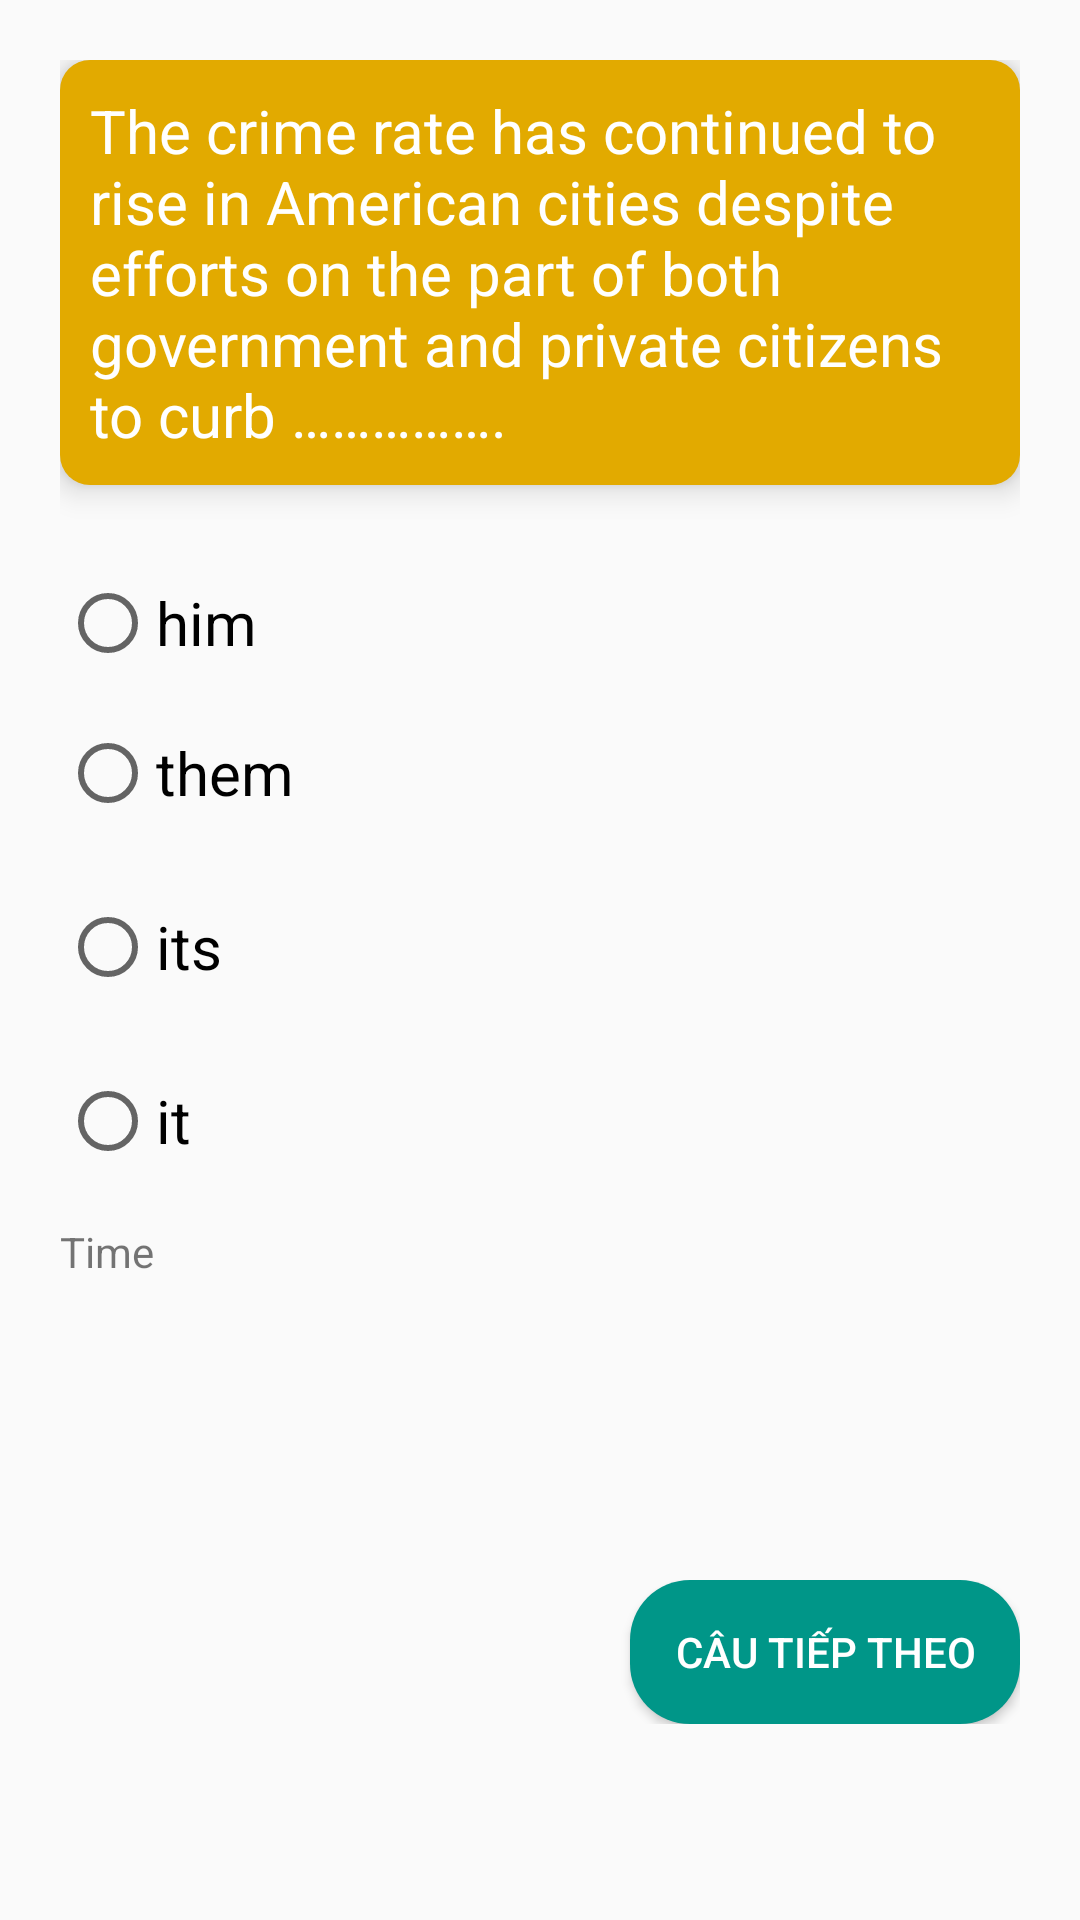

Layout XML and referenced resources for this Android screen:
<!-- AndroidManifest.xml: application theme Theme.KDTToeic -->
<!-- res/layout/activity_test.xml -->
<?xml version="1.0" encoding="utf-8"?>
<RelativeLayout xmlns:android="http://schemas.android.com/apk/res/android"
    xmlns:app="http://schemas.android.com/apk/res-auto"
    xmlns:tools="http://schemas.android.com/tools"
    android:layout_width="match_parent"
    android:layout_height="match_parent"
    tools:context=".TestActivity">

    <LinearLayout
        android:id="@+id/lnLayout"
        android:layout_width="match_parent"
        android:layout_height="wrap_content"
        android:layout_marginStart="20dp"
        android:layout_marginTop="20dp"
        android:layout_marginEnd="20dp"
        android:layout_marginBottom="20dp"
        android:orientation="vertical">

        <TextView
            android:id="@+id/tvQuestionDes"
            android:layout_width="match_parent"
            android:layout_height="wrap_content"
            android:background="@drawable/question_background"
            android:elevation="6dp"
            android:padding="10dp"
            android:text="The crime rate has continued to rise in American cities despite efforts on the part of both government and private citizens to curb ……………."
            android:textColor="#fff"
            android:textSize="20sp" />



        <RadioGroup
            android:id="@+id/tesOptionsQuestion"
            android:layout_width="match_parent"
            android:layout_height="wrap_content"
            android:layout_marginTop="30dp"
            android:orientation="vertical">

            <RadioButton
                android:id="@+id/tesOpA"
                android:layout_width="wrap_content"
                android:layout_height="wrap_content"
                android:layout_marginBottom="10dp"
                android:text="him"
                android:textSize="20dp"
                tools:ignore="TouchTargetSizeCheck" />

            <RadioButton
                android:id="@+id/tesOpB"
                android:layout_width="wrap_content"
                android:layout_height="wrap_content"
                android:layout_marginBottom="10dp"
                android:minHeight="48dp"
                android:text="them"
                android:textSize="20dp" />

            <RadioButton
                android:id="@+id/tesOpC"
                android:layout_width="wrap_content"
                android:layout_height="wrap_content"
                android:layout_marginBottom="10dp"
                android:minHeight="48dp"
                android:text="its"
                android:textSize="20dp" />

            <RadioButton
                android:id="@+id/tesOpD"
                android:layout_width="wrap_content"
                android:layout_height="wrap_content"
                android:layout_marginBottom="10dp"
                android:minWidth="48dp"
                android:minHeight="48dp"
                android:text="it"
                android:textSize="20dp" />

        </RadioGroup>


        <TextView
            android:id="@+id/cdTime"
            android:layout_width="wrap_content"
            android:layout_height="wrap_content"
            android:layout_marginBottom="100dp"
            android:text="Time" />

        <RelativeLayout
            android:layout_width="match_parent"
            android:layout_height="wrap_content"
            android:layout_marginTop="0dp"
            android:orientation="horizontal">


            <Button
                android:id="@+id/btTesNextQuestion"
                android:layout_width="wrap_content"
                android:layout_height="wrap_content"
                android:layout_alignParentRight="true"
                android:background="@drawable/custom_button"
                android:paddingLeft="15dp"
                android:paddingRight="15dp"
                android:text="Câu tiếp theo"
                android:textColor="#fff"
                tools:ignore="TouchTargetSizeCheck" />

        </RelativeLayout>


    </LinearLayout>

</RelativeLayout>
<!-- resources referenced by this layout -->
<resources>
  <!-- drawable custom_button (drawable) -->
  <?xml version="1.0" encoding="utf-8"?>
  <shape xmlns:android="http://schemas.android.com/apk/res/android"
      android:shape="rectangle">
      <solid android:color="#009688"/>
      <corners android:radius="20dp"/>
  </shape>
  <!-- drawable question_background (drawable) -->
  <?xml version="1.0" encoding="utf-8"?>
  <shape xmlns:android="http://schemas.android.com/apk/res/android"
      android:shape="rectangle">
      <size
          android:width="90dp"
          android:height="90dp"/>
      <solid android:color="#E2AA00"/>
      <corners android:radius="10dp"/>
  
  </shape>
  <style name="Theme.KDTToeic" parent="Theme.AppCompat.DayNight.DarkActionBar">
          
          <item name="colorPrimary">#47bcaa</item>
          <item name="colorPrimaryVariant">#47bcaa</item>
          <item name="colorOnPrimary">#47bcaa</item>
          
          <item name="colorSecondary">@color/teal_200</item>
          <item name="colorSecondaryVariant">@color/teal_700</item>
          <item name="colorOnSecondary">@color/black</item>
          
          <item name="android:statusBarColor">?attr/colorPrimaryVariant</item>
          
      </style>
  <!-- not gathered from this repository: default colours our renderer supplied (Android Studio template values) -->
  <color name="teal_200">#FF03DAC5</color>
  <color name="teal_700">#FF018786</color>
  <color name="black">#FF000000</color>
</resources>
